Run: headless pygame with SDL's dummy video driver; simulated clock (each Clock.tick advances the game by its frame time, no real sleeping); random seed 0; keys injected as events and as key.get_pressed() state; no mouse input.
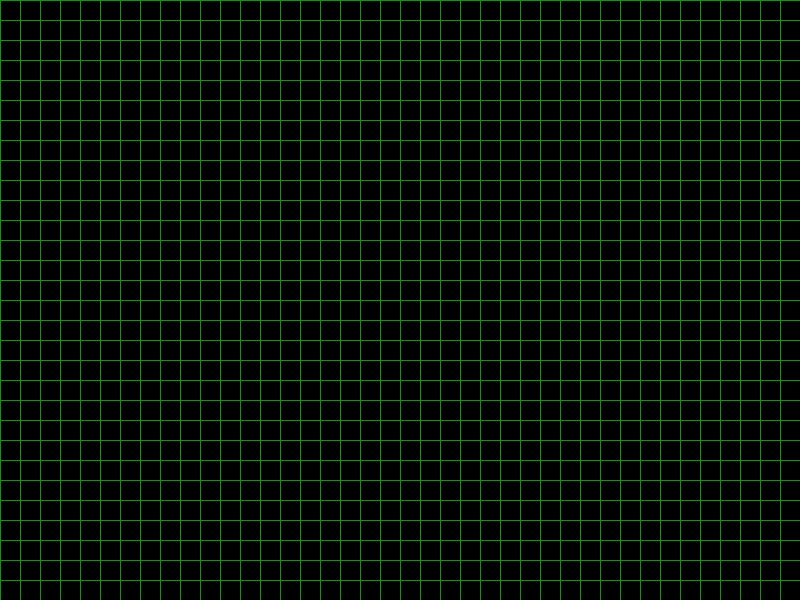
Frame 1 of 4 · flips 1–60 · no input
Frame 2 of 4 · flips 61–180 · tapped SPACE, RETURN · held RIGHT (→), D · screen unchanged from frame 1, image omitted
Frame 3 of 4 · flips 181–300 · held DOWN (↓), S · screen unchanged from frame 2, image omitted
Frame 4 of 4 · flips 301–420 · held LEFT (←), A, UP (↑), W · screen unchanged from frame 3, image omitted

The pygame program that drew these frames:

import pygame
import sys

# Initialize pygame
pygame.init()

# Define constants for the screen
SCREEN_WIDTH = 800  # Width of the window
SCREEN_HEIGHT = 600  # Height of the window
CELL_SIZE = 20  # Size of each cell in the maze
ROWS = SCREEN_HEIGHT // CELL_SIZE  # Number of rows
COLS = SCREEN_WIDTH // CELL_SIZE   # Number of columns


# Set up the display (create a window)
screen = pygame.display.set_mode((SCREEN_WIDTH, SCREEN_HEIGHT))

# Set the title of the window
pygame.display.set_caption("Maze Generation and Solving")

# Set the clock for controlling the frame rate
clock = pygame.time.Clock()

# Define colors (RGB format)
WHITE = (255, 255, 255)
BLACK = (0, 0, 0)
BLUE = (0, 0, 255)
GREEN = (20, 148, 20)

def draw_grid():
    for row in range(ROWS):
        pygame.draw.line(screen, GREEN, (0, row * CELL_SIZE), (SCREEN_WIDTH, row * CELL_SIZE))
    for col in range(COLS):
        pygame.draw.line(screen, GREEN, (col * CELL_SIZE, 0), (col * CELL_SIZE, SCREEN_HEIGHT))

# Main loop
running = True
while running:
    # Handle events like closing the window
    for event in pygame.event.get():
        if event.type == pygame.QUIT:
            running = False

    # Fill the screen with a background color
    screen.fill(BLACK)

    # Draw the grid
    draw_grid()

    # Update the display
    pygame.display.flip()

    # Control the frame rate (60 frames per second)
    clock.tick(60)

# Quit Pygame
pygame.quit()
sys.exit()
